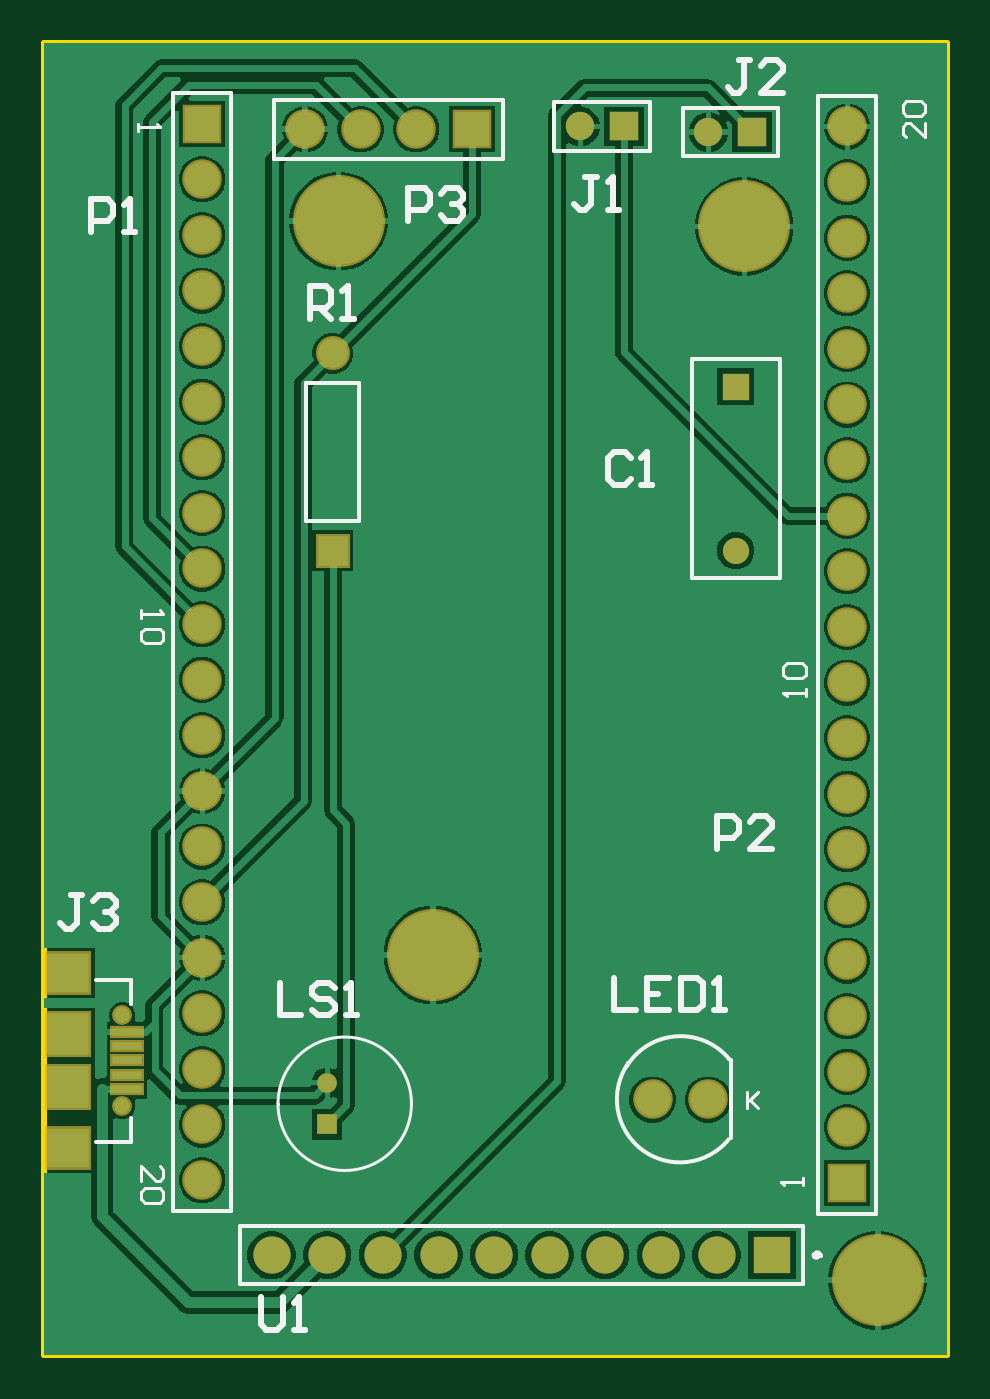
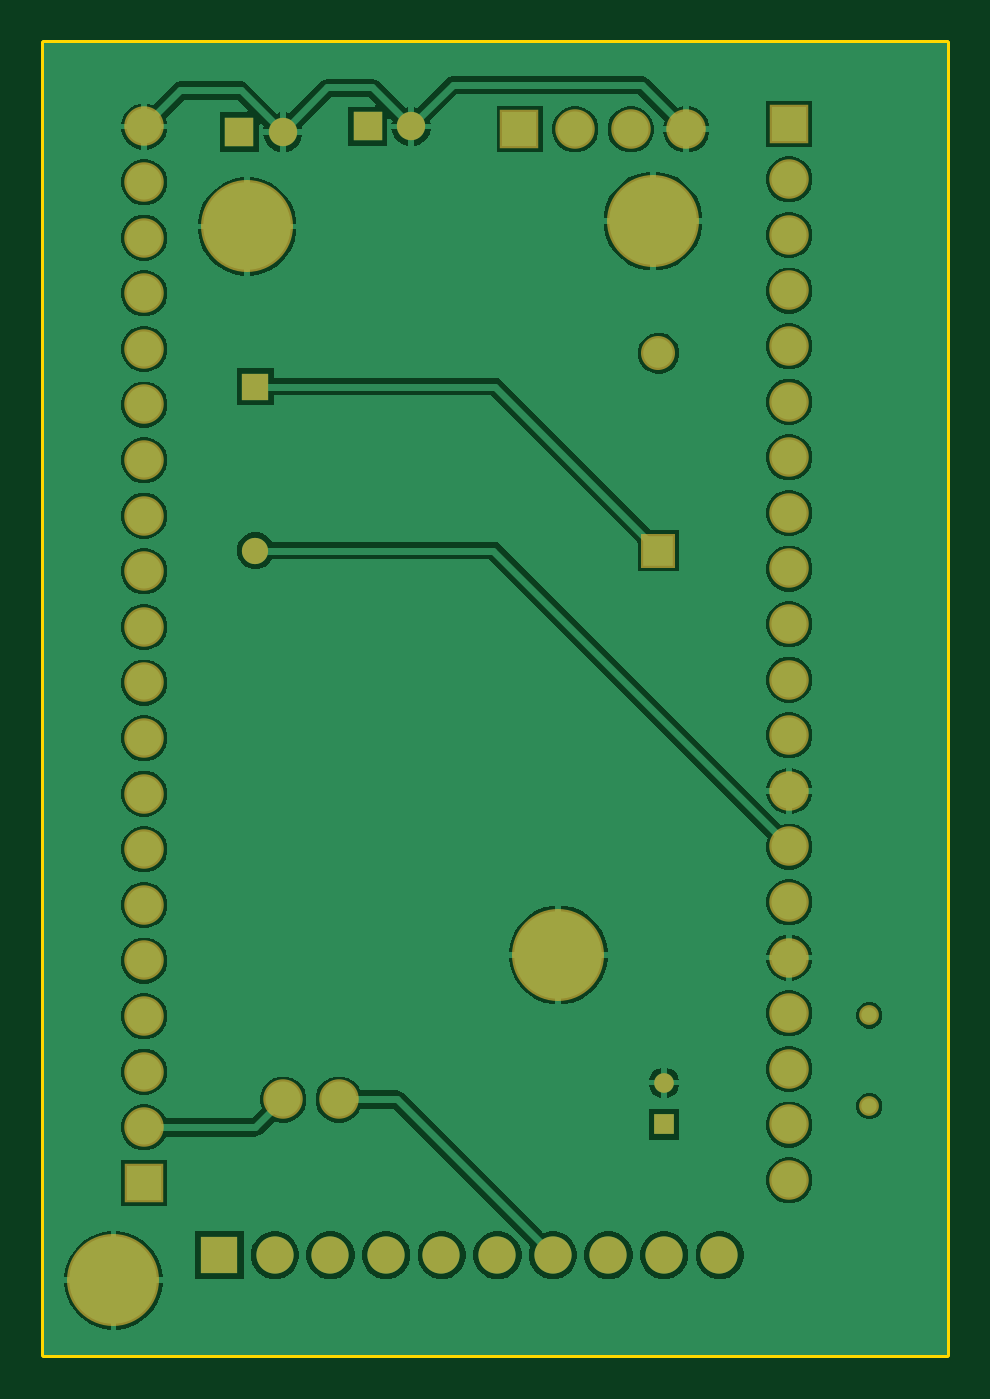
Circuit board: 6 layer files. Board 41.3 x 59.9 mm.
- bottom_copper: overlay.gbl (27564 bytes)
- bottom_mask: overlay.gbs (1533 bytes)
- outline: overlay.gm1 (215 bytes)
- top_copper: overlay.gtl (29086 bytes)
- top_silk: overlay.gto (4586 bytes)
- top_mask: overlay.gts (1770 bytes)

=== bottom_copper: overlay.gbl (27564 bytes, source omitted) ===
=== bottom_mask: overlay.gbs ===
%FSTAX23Y23*%
%MOIN*%
%SFA1B1*%

%IPPOS*%
%ADD18C,0.070990*%
%ADD19R,0.070990X0.070990*%
%ADD20C,0.047240*%
%ADD21R,0.047240X0.047240*%
%ADD22C,0.035560*%
%ADD23C,0.051180*%
%ADD24R,0.051180X0.051180*%
%ADD25C,0.035430*%
%ADD26R,0.035430X0.035430*%
%ADD27R,0.061150X0.061150*%
%ADD28C,0.061150*%
%ADD29R,0.070990X0.070990*%
%ADD30C,0.066930*%
%ADD31R,0.066930X0.066930*%
%ADD32C,0.165480*%
%LNoverlay-1*%
%LPD*%
G54D18*
X0145Y0325D03*
X0155D03*
X0165D03*
X02175Y01505D03*
X02075D03*
X02425Y02755D03*
Y02455D03*
Y02355D03*
Y02255D03*
Y02055D03*
Y01955D03*
Y01755D03*
Y01555D03*
Y01455D03*
Y01655D03*
Y01855D03*
Y02155D03*
Y02555D03*
Y02655D03*
Y02855D03*
Y02955D03*
Y03055D03*
Y03155D03*
Y03255D03*
X01265Y0186D03*
Y0216D03*
Y0226D03*
Y0236D03*
Y0256D03*
Y0266D03*
Y0286D03*
Y0306D03*
Y0316D03*
Y0296D03*
Y0276D03*
Y0246D03*
Y0206D03*
Y0196D03*
Y0176D03*
Y0166D03*
Y0156D03*
Y0146D03*
Y0136D03*
G54D19*
X0175Y0325D03*
G54D20*
X02225Y02492D03*
G54D21*
X02225Y02787D03*
G54D22*
X01121Y01493D03*
Y01656D03*
G54D23*
X01945Y03255D03*
X02175Y03245D03*
G54D24*
X02023Y03255D03*
X02254Y03245D03*
G54D25*
X0149Y01535D03*
G54D26*
X0149Y0146D03*
G54D27*
X015Y02492D03*
G54D28*
X015Y02847D03*
G54D29*
X02425Y01355D03*
X01265Y0326D03*
G54D30*
X0139Y01225D03*
X0149D03*
X0159D03*
X0169D03*
X0179D03*
X0189D03*
X0199D03*
X0209D03*
X0219D03*
G54D31*
X0229Y01225D03*
G54D32*
X0168Y01765D03*
X0224Y03075D03*
X0151Y03085D03*
X0248Y0118D03*
M02*
=== outline: overlay.gm1 ===
%FSTAX23Y23*%
%MOIN*%
%SFA1B1*%

%IPPOS*%
%ADD13C,0.010000*%
%LNoverlay-1*%
%LPD*%
G54D13*
X0098Y01045D02*
X02605D01*
X0098Y03405D02*
X02605D01*
Y01045D02*
Y03405D01*
X0098Y01045D02*
Y03405D01*
M02*
=== top_copper: overlay.gtl (29086 bytes, source omitted) ===
=== top_silk: overlay.gto ===
%FSTAX23Y23*%
%MOIN*%
%SFA1B1*%

%IPPOS*%
%ADD10C,0.005910*%
%ADD11C,0.007870*%
%ADD12C,0.009840*%
%ADD13C,0.010000*%
%ADD14C,0.006000*%
%LNoverlay-1*%
%LPD*%
G54D10*
X01641Y01497D02*
D01*
D01*
G75*
G03X01401I-00120J0D01*
G74*G01*
D01*
G75*
G03X01641I00120J0D01*
G74*G01*
G54D11*
X02212Y01578D02*
D01*
D01*
G75*
G03X02027Y01564I-00087J-00073D01*
G74*G01*
X02031Y0157D02*
D01*
D01*
G75*
G03X02213Y01432I00093J-00065D01*
G74*G01*
X01394Y03197D02*
Y03302D01*
Y03197D02*
X01805D01*
Y03302*
X01394D02*
X01805D01*
X02146Y02836D02*
X02303D01*
X02146Y02443D02*
Y02836D01*
Y02443D02*
X02303D01*
Y02836*
X01073Y01429D02*
X01136D01*
Y01472*
Y01677D02*
Y0172D01*
X01073D02*
X01136D01*
X0207Y03211D02*
Y03298D01*
X01898D02*
X0207D01*
X01898Y03211D02*
Y03298D01*
Y03211D02*
X0207D01*
X023Y03201D02*
Y03288D01*
X02129D02*
X023D01*
X02129Y03201D02*
Y03288D01*
Y03201D02*
X023D01*
X02215Y01435D02*
Y01575D01*
X01452Y02794D02*
X01547D01*
Y02545D02*
Y02794D01*
X01452Y02545D02*
Y02794D01*
Y02545D02*
X01547D01*
X02372Y0331D02*
X02477D01*
X02372Y01299D02*
Y0331D01*
Y01299D02*
X02477D01*
Y0331*
X01212Y01304D02*
X01317D01*
X01212D02*
Y03315D01*
X01317*
Y01304D02*
Y03315D01*
X02346Y01172D02*
Y01277D01*
X01333Y01172D02*
X02346D01*
X01333D02*
Y01277D01*
X02346*
G54D12*
X02375Y01225D02*
D01*
D01*
G75*
G03X02365I-00004J0D01*
G74*G01*
D01*
G75*
G03X02375I00004J0D01*
G74*G01*
G54D13*
X01635Y03085D02*
Y03144D01*
X01665*
X01675Y03134*
Y03115*
X01665Y03105*
X01635*
X01695Y03134D02*
X01704Y03144D01*
X01724*
X01734Y03134*
Y03125*
X01724Y03115*
X01714*
X01724*
X01734Y03105*
Y03095*
X01724Y03085*
X01704*
X01695Y03095*
X02035Y02659D02*
X02025Y02669D01*
X02005*
X01995Y02659*
Y0262*
X02005Y0261*
X02025*
X02035Y0262*
X02054Y0261D02*
X02074D01*
X02064*
Y02669*
X02054Y02659*
X01049Y01872D02*
X01029D01*
X01039*
Y01822*
X01029Y01812*
X01019*
X01009Y01822*
X01069Y01862D02*
X01079Y01872D01*
X01099*
X01109Y01862*
Y01852*
X01099Y01842*
X01089*
X01099*
X01109Y01832*
Y01822*
X01099Y01812*
X01079*
X01069Y01822*
X01974Y03164D02*
X01954D01*
X01964*
Y03115*
X01954Y03105*
X01944*
X01934Y03115*
X01994Y03105D02*
X02014D01*
X02004*
Y03164*
X01994Y03154*
X0225Y03374D02*
X0223D01*
X0224*
Y03325*
X0223Y03315*
X0222*
X0221Y03325*
X02309Y03315D02*
X0227D01*
X02309Y03355*
Y03364*
X02299Y03374*
X02279*
X0227Y03364*
X01404Y01715D02*
Y01656D01*
X01443*
X01503Y01705D02*
X01493Y01715D01*
X01473*
X01463Y01705*
Y01695*
X01473Y01685*
X01493*
X01503Y01675*
Y01666*
X01493Y01656*
X01473*
X01463Y01666*
X01523Y01656D02*
X01543D01*
X01533*
Y01715*
X01523Y01705*
X02006Y01724D02*
Y01665D01*
X02045*
X02105Y01724D02*
X02065D01*
Y01665*
X02105*
X02065Y01694D02*
X02085D01*
X02125Y01724D02*
Y01665D01*
X02155*
X02165Y01675*
Y01714*
X02155Y01724*
X02125*
X02185Y01665D02*
X02205D01*
X02195*
Y01724*
X02185Y01714*
X01458Y02909D02*
Y02968D01*
X01487*
X01497Y02958*
Y02938*
X01487Y02928*
X01458*
X01477D02*
X01497Y02909D01*
X01517D02*
X01537D01*
X01527*
Y02968*
X01517Y02958*
X0137Y01149D02*
Y011D01*
X0138Y0109*
X014*
X0141Y011*
Y01149*
X01429Y0109D02*
X01449D01*
X01439*
Y01149*
X01429Y01139*
X0219Y01955D02*
Y02014D01*
X0222*
X0223Y02004*
Y01985*
X0222Y01975*
X0219*
X02289Y01955D02*
X0225D01*
X02289Y01995*
Y02004*
X02279Y02014*
X02259*
X0225Y02004*
X01065Y03065D02*
Y03124D01*
X01095*
X01105Y03114*
Y03095*
X01095Y03085*
X01065*
X01124Y03065D02*
X01144D01*
X01134*
Y03124*
X01124Y03114*
G54D14*
X02245Y01519D02*
Y0149D01*
Y015*
X02264Y01519*
X0225Y01504*
X02264Y0149*
X0235Y0223D02*
Y02243D01*
Y02236*
X0231*
X02316Y0223*
Y02263D02*
X0231Y02269D01*
Y02283*
X02316Y02289*
X02343*
X0235Y02283*
Y02269*
X02343Y02263*
X02316*
X02345Y0135D02*
Y01363D01*
Y01356*
X02305*
X02311Y0135*
X02565Y03261D02*
Y03235D01*
X02538Y03261*
X02531*
X02525Y03254*
Y03241*
X02531Y03235*
Y03274D02*
X02525Y03281D01*
Y03294*
X02531Y03301*
X02558*
X02565Y03294*
Y03281*
X02558Y03274*
X02531*
X01155Y02385D02*
Y02371D01*
Y02378*
X01194*
X01188Y02385*
Y02351D02*
X01194Y02345D01*
Y02331*
X01188Y02325*
X01161*
X01155Y02331*
Y02345*
X01161Y02351*
X01188*
X0115Y0326D02*
Y03246D01*
Y03253*
X01189*
X01183Y0326*
X01155Y01358D02*
Y01385D01*
X01181Y01358*
X01188*
X01194Y01365*
Y01378*
X01188Y01385*
Y01345D02*
X01194Y01338D01*
Y01325*
X01188Y01318*
X01161*
X01155Y01325*
Y01338*
X01161Y01345*
X01188*
M02*
=== top_mask: overlay.gts ===
%FSTAX23Y23*%
%MOIN*%
%SFA1B1*%

%IPPOS*%
%ADD15R,0.082800X0.082800*%
%ADD16R,0.082800X0.078870*%
%ADD17R,0.061150X0.023750*%
%ADD18C,0.070990*%
%ADD19R,0.070990X0.070990*%
%ADD20C,0.047240*%
%ADD21R,0.047240X0.047240*%
%ADD22C,0.035560*%
%ADD23C,0.051180*%
%ADD24R,0.051180X0.051180*%
%ADD25C,0.035430*%
%ADD26R,0.035430X0.035430*%
%ADD27R,0.061150X0.061150*%
%ADD28C,0.061150*%
%ADD29R,0.070990X0.070990*%
%ADD30C,0.066930*%
%ADD31R,0.066930X0.066930*%
%ADD32C,0.165480*%
%LNoverlay-1*%
%LPD*%
G54D15*
X01024Y01527D03*
Y01622D03*
G54D16*
X01024Y01417D03*
Y01732D03*
G54D17*
X0113Y01523D03*
Y01626D03*
Y01549D03*
Y01575D03*
Y016D03*
G54D18*
X0145Y0325D03*
X0155D03*
X0165D03*
X02175Y01505D03*
X02075D03*
X02425Y02755D03*
Y02455D03*
Y02355D03*
Y02255D03*
Y02055D03*
Y01955D03*
Y01755D03*
Y01555D03*
Y01455D03*
Y01655D03*
Y01855D03*
Y02155D03*
Y02555D03*
Y02655D03*
Y02855D03*
Y02955D03*
Y03055D03*
Y03155D03*
Y03255D03*
X01265Y0186D03*
Y0216D03*
Y0226D03*
Y0236D03*
Y0256D03*
Y0266D03*
Y0286D03*
Y0306D03*
Y0316D03*
Y0296D03*
Y0276D03*
Y0246D03*
Y0206D03*
Y0196D03*
Y0176D03*
Y0166D03*
Y0156D03*
Y0146D03*
Y0136D03*
G54D19*
X0175Y0325D03*
G54D20*
X02225Y02492D03*
G54D21*
X02225Y02787D03*
G54D22*
X01121Y01493D03*
Y01656D03*
G54D23*
X01945Y03255D03*
X02175Y03245D03*
G54D24*
X02023Y03255D03*
X02254Y03245D03*
G54D25*
X0149Y01535D03*
G54D26*
X0149Y0146D03*
G54D27*
X015Y02492D03*
G54D28*
X015Y02847D03*
G54D29*
X02425Y01355D03*
X01265Y0326D03*
G54D30*
X0139Y01225D03*
X0149D03*
X0159D03*
X0169D03*
X0179D03*
X0189D03*
X0199D03*
X0209D03*
X0219D03*
G54D31*
X0229Y01225D03*
G54D32*
X0168Y01765D03*
X0224Y03075D03*
X0151Y03085D03*
X0248Y0118D03*
M02*
